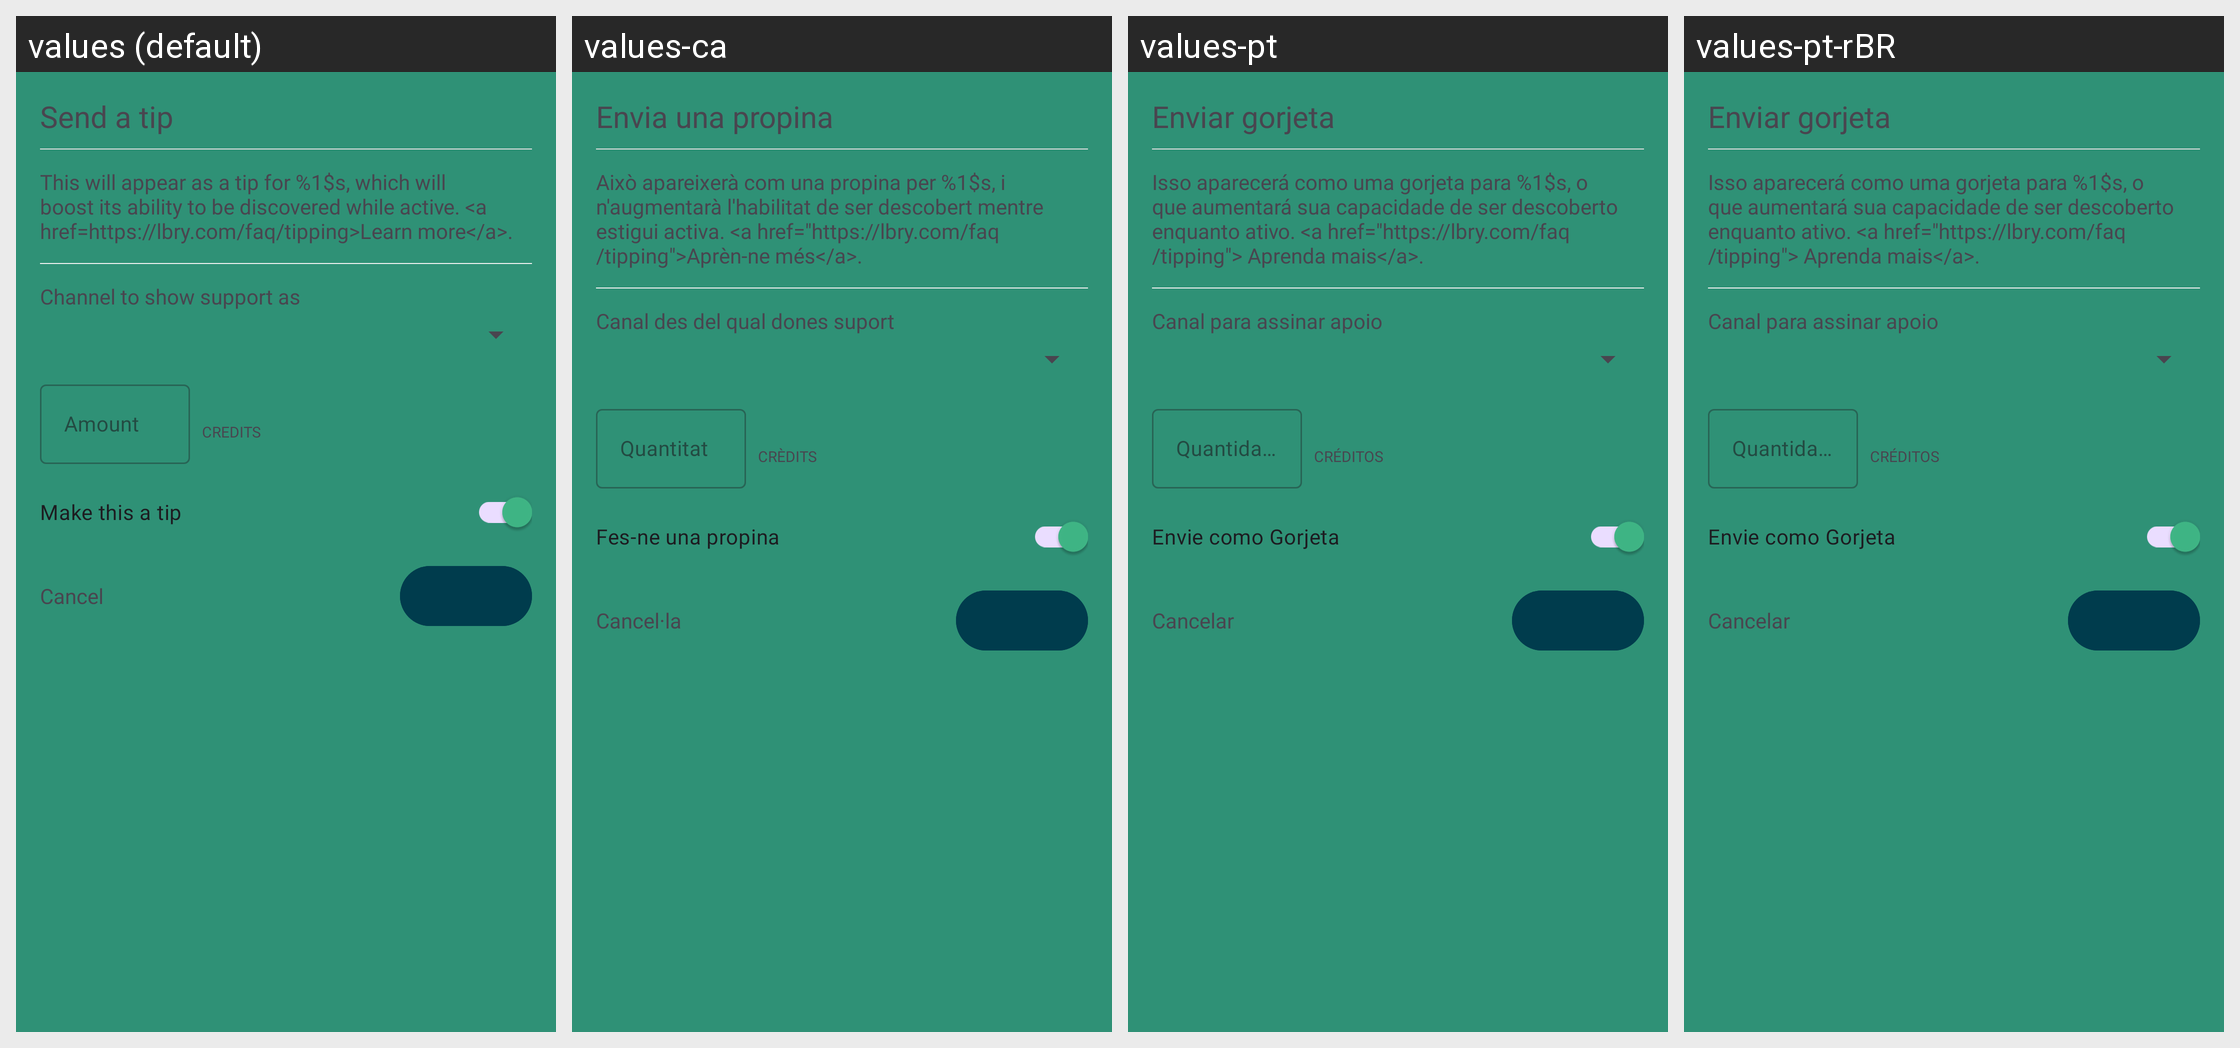

Here is an Android app screen in its default locale and in the app's own translations. Write out the translated-string differences for the strings that appear on this screen.
Android screen res/layout/dialog_create_support.xml rendered under 4 locales, left to right: values (default), values-ca, values-pt, values-pt-rBR. Device: Nexus 5 (rendered at 1080×1920; each locale shown at half size, 540×960, under a caption strip naming it); theme AppTheme.
Other locales in the repository, not shown: values-af, values-de, values-es, values-et, values-fr, values-gu, values-he, values-id, values-it, values-jv, values-ms, values-nl, values-pl, values-ro, values-ru, values-sr, values-tr, values-uk, values-vi, values-zh-rTW.
Strings drawn on this screen, with the default value and each locale's value (text and hints the layout hard-codes, and strings that could not be matched under every locale, appear in the picture but are not listed):

channel_to_show_support_as
  values: Channel to show support as
  values-ca: Canal des del qual dones suport
  values-pt: Canal para assinar apoio
  values-pt-rBR: Canal para assinar apoio

lbc
  values: Credits
  values-ca: Crèdits
  values-pt: Créditos
  values-pt-rBR: Créditos

cancel
  values: Cancel
  values-ca: Cancel·la
  values-pt: Cancelar
  values-pt-rBR: Cancelar
